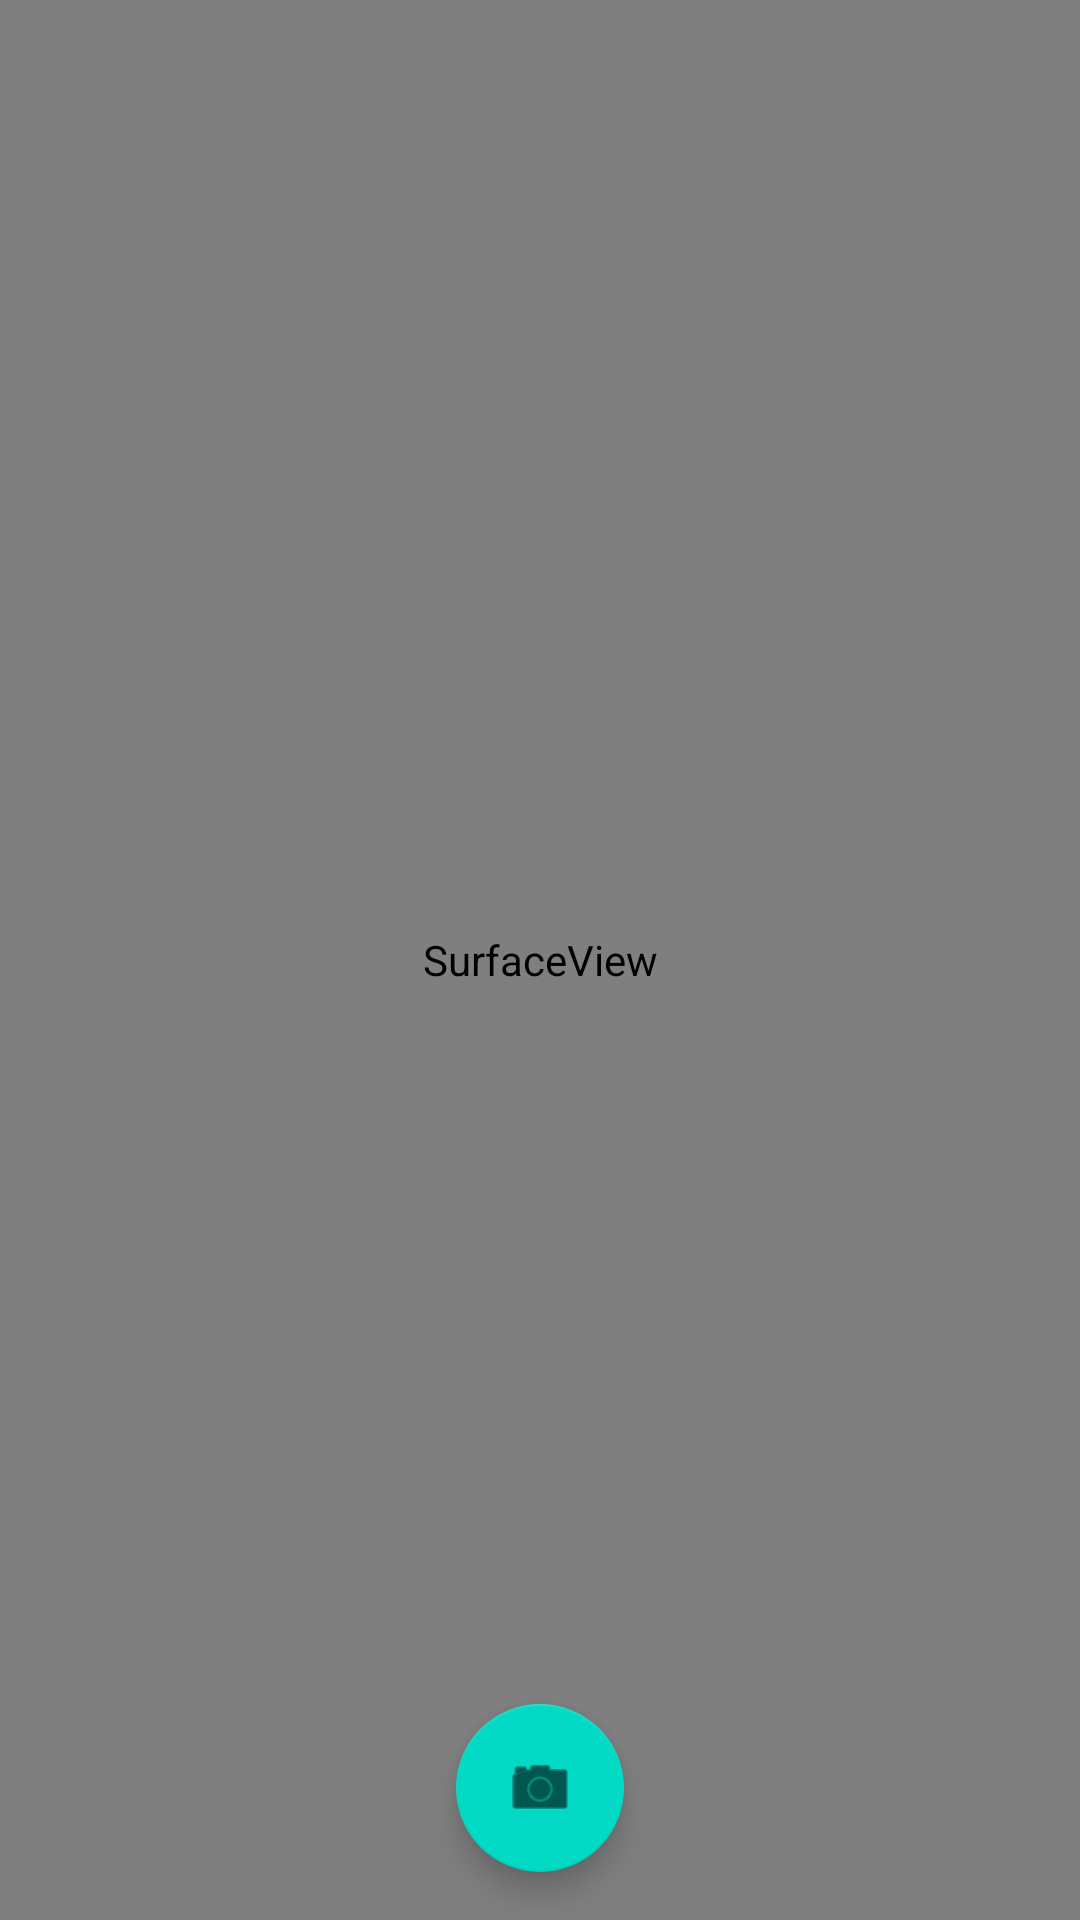

This screen was rendered from an Android layout file. Write that file and the resources it references.
<!-- AndroidManifest.xml: application theme Theme.XCrema -->
<!-- res/layout/fragment_camera.xml -->
<?xml version="1.0" encoding="utf-8"?>
<FrameLayout xmlns:android="http://schemas.android.com/apk/res/android"
    xmlns:app="http://schemas.android.com/apk/res-auto"
    xmlns:tools="http://schemas.android.com/tools"
    android:layout_width="match_parent"
    android:layout_height="match_parent"
    tools:context=".CameraFragment">

    <SurfaceView
        android:id="@+id/surface_view"
        android:layout_width="match_parent"
        android:layout_height="match_parent"/>

    <View
        android:id="@+id/overlay"
        android:layout_width="match_parent"
        android:layout_height="match_parent"
        android:foreground="@android:color/transparent" />

    <com.google.android.material.floatingactionbutton.FloatingActionButton
        android:id="@+id/camera_btn"
        android:layout_width="wrap_content"
        android:layout_height="wrap_content"
        android:layout_gravity="bottom|center"
        android:layout_marginBottom="16dp"
        app:srcCompat="@android:drawable/ic_menu_camera" />

</FrameLayout>
<!-- resources referenced by this layout -->
<resources>
  <style name="Theme.XCrema" parent="Theme.MaterialComponents.DayNight.DarkActionBar">
          
          <item name="colorPrimary">@color/purple_500</item>
          <item name="colorPrimaryVariant">@color/purple_700</item>
          <item name="colorOnPrimary">@color/white</item>
          
          <item name="colorSecondary">@color/teal_200</item>
          <item name="colorSecondaryVariant">@color/teal_700</item>
          <item name="colorOnSecondary">@color/black</item>
          
          <item name="android:statusBarColor" tools:targetApi="l">?attr/colorPrimaryVariant</item>
          
      </style>
  <!-- not gathered from this repository: default colours our renderer supplied (Android Studio template values) -->
  <color name="purple_500">#FF6200EE</color>
  <color name="purple_700">#FF3700B3</color>
  <color name="teal_200">#FF03DAC5</color>
  <color name="teal_700">#FF018786</color>
  <color name="black">#FF000000</color>
  <color name="white">#FFFFFFFF</color>
</resources>
